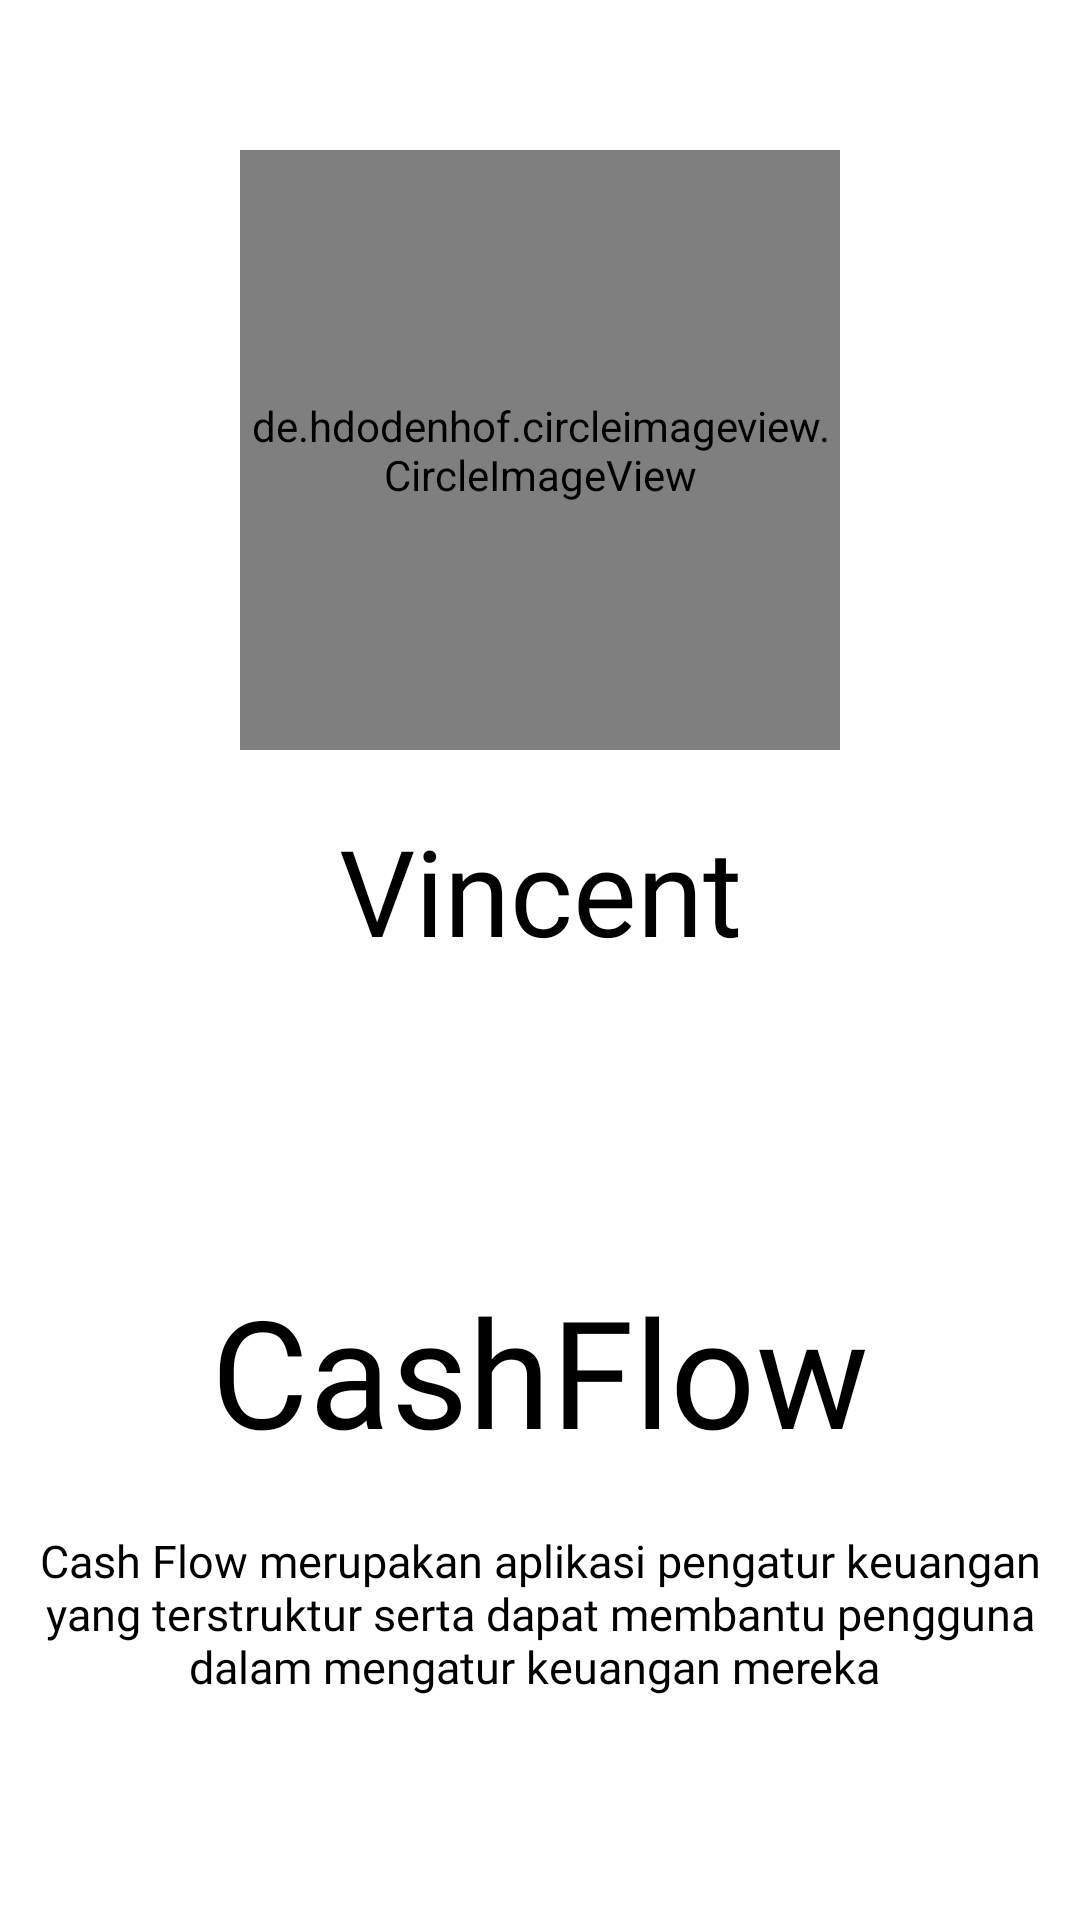

Produce the Android XML layout that renders to this screen, including the resource entries it uses.
<!-- AndroidManifest.xml: application theme Theme.CashFlow -->
<!-- res/layout/fragment_user.xml -->
<?xml version="1.0" encoding="utf-8"?>
<androidx.constraintlayout.widget.ConstraintLayout xmlns:android="http://schemas.android.com/apk/res/android"
    xmlns:tools="http://schemas.android.com/tools"
    android:layout_width="match_parent"
    android:layout_height="match_parent"
    xmlns:app="http://schemas.android.com/apk/res-auto"
    tools:context=".fragment.UserFragment"
    android:layout_margin="10dp"
    >

    <de.hdodenhof.circleimageview.CircleImageView
        android:id="@+id/Profile"
        android:layout_width="200dp"
        android:layout_height="200dp"
        android:src="@drawable/profilevincent"
        app:layout_constraintStart_toStartOf="parent"
        app:layout_constraintTop_toTopOf="parent"
        app:layout_constraintEnd_toEndOf="parent"
        android:layout_marginTop="50dp"

        />

    <TextView
        android:id="@+id/namaProfile"
        android:layout_width="wrap_content"
        android:layout_height="wrap_content"
        android:layout_marginTop="20dp"
        app:layout_constraintStart_toStartOf="parent"
        app:layout_constraintTop_toBottomOf="@id/Profile"
        app:layout_constraintEnd_toEndOf="parent"
        android:text="Vincent"
        android:textSize="40sp"
        android:fontFamily="@font/poppins_semibold"
        android:textColor="@color/black"
        />

    <ImageView
        android:id="@+id/logo"
        android:layout_width="100dp"
        android:layout_height="100dp"
        android:layout_gravity="center"
        android:src="@drawable/cashflowlogo"
        app:layout_constraintStart_toStartOf="parent"
        app:layout_constraintEnd_toEndOf="parent"
        app:layout_constraintTop_toBottomOf="@id/namaProfile"
        />
    <TextView
        android:id="@+id/namaApps"
        android:layout_width="wrap_content"
        android:layout_height="wrap_content"
        android:text="CashFlow"
        android:fontFamily="@font/poppins_medium"
        android:textColor="@color/black"
        android:textSize="50sp"
        android:layout_gravity="center_horizontal"
        app:layout_constraintTop_toBottomOf="@id/logo"
        app:layout_constraintStart_toStartOf="parent"
        app:layout_constraintEnd_toEndOf="parent"

        />

    <TextView
        android:id="@+id/CashFlowSingkat"
        android:layout_width="wrap_content"
        android:layout_height="wrap_content"
        android:layout_margin="20dp"
        app:layout_constraintStart_toStartOf="parent"
        app:layout_constraintTop_toBottomOf="@id/namaApps"
        app:layout_constraintEnd_toEndOf="parent"
        android:text="Cash Flow merupakan aplikasi pengatur keuangan yang terstruktur serta dapat membantu pengguna dalam mengatur keuangan mereka "
        android:textSize="15sp"
        android:textAlignment="center"
        android:fontFamily="@font/poppins_semibold"
        android:textColor="@color/black"
        />


</androidx.constraintlayout.widget.ConstraintLayout>
<!-- resources referenced by this layout -->
<resources>
  <style name="Theme.CashFlow" parent="Theme.MaterialComponents.DayNight.NoActionBar">
          
          <item name="colorPrimary">@color/purple_500</item>
          <item name="colorPrimaryVariant">@color/white</item>
          <item name="colorOnPrimary">@color/white</item>
          
          <item name="colorSecondary">@color/teal_200</item>
          <item name="colorSecondaryVariant">@color/teal_700</item>
          <item name="colorOnSecondary">@color/black</item>
          
          <item name="android:statusBarColor">#14213D</item>
          
      </style>
  <!-- not gathered from this repository: default colours our renderer supplied (Android Studio template values) -->
  <color name="purple_500">#FF6200EE</color>
  <color name="teal_200">#FF03DAC5</color>
  <color name="teal_700">#FF018786</color>
  <color name="black">#FF000000</color>
  <color name="white">#FFFFFFFF</color>
</resources>
